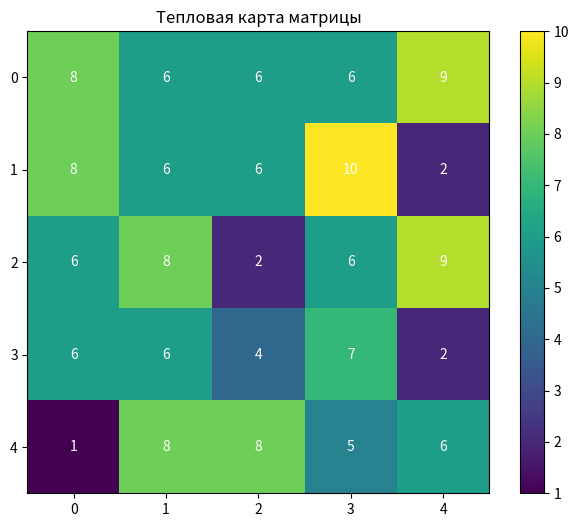

This chart was generated by the following Python code:
import numpy as np  # для работы с числами и массивами
import matplotlib.pyplot as plt  # для построения графиков

# Создаем матрицу 5×5 со случайными числами от 1 до 10
matrix = np.random.randint(1, 11, size=(5, 5))

# Выводим матрицу
print("Матрица 5×5:")
print(matrix)

# Находим среднее значение
print("\nСреднее значение:", np.mean(matrix))

# Находим максимум и минимум
print("Максимальный элемент:", np.max(matrix))
print("Минимальный элемент:", np.min(matrix))

# Сумма по столбцам (axis=0 — столбцы, axis=1 — строки)
print("Сумма по столбцам:", np.sum(matrix, axis=0))

plt.figure(figsize=(8, 6))
plt.imshow(matrix, cmap='viridis')  # рисуем тепловую карту
plt.colorbar()  # добавляем шкалу цветов
plt.title("Тепловая карта матрицы")

# Добавляем числа в ячейки
for i in range(5):  # перебираем строки
    for j in range(5):  # перебираем столбцы
        plt.text(j, i, matrix[i, j], ha='center', va='center', color='white')

plt.show()